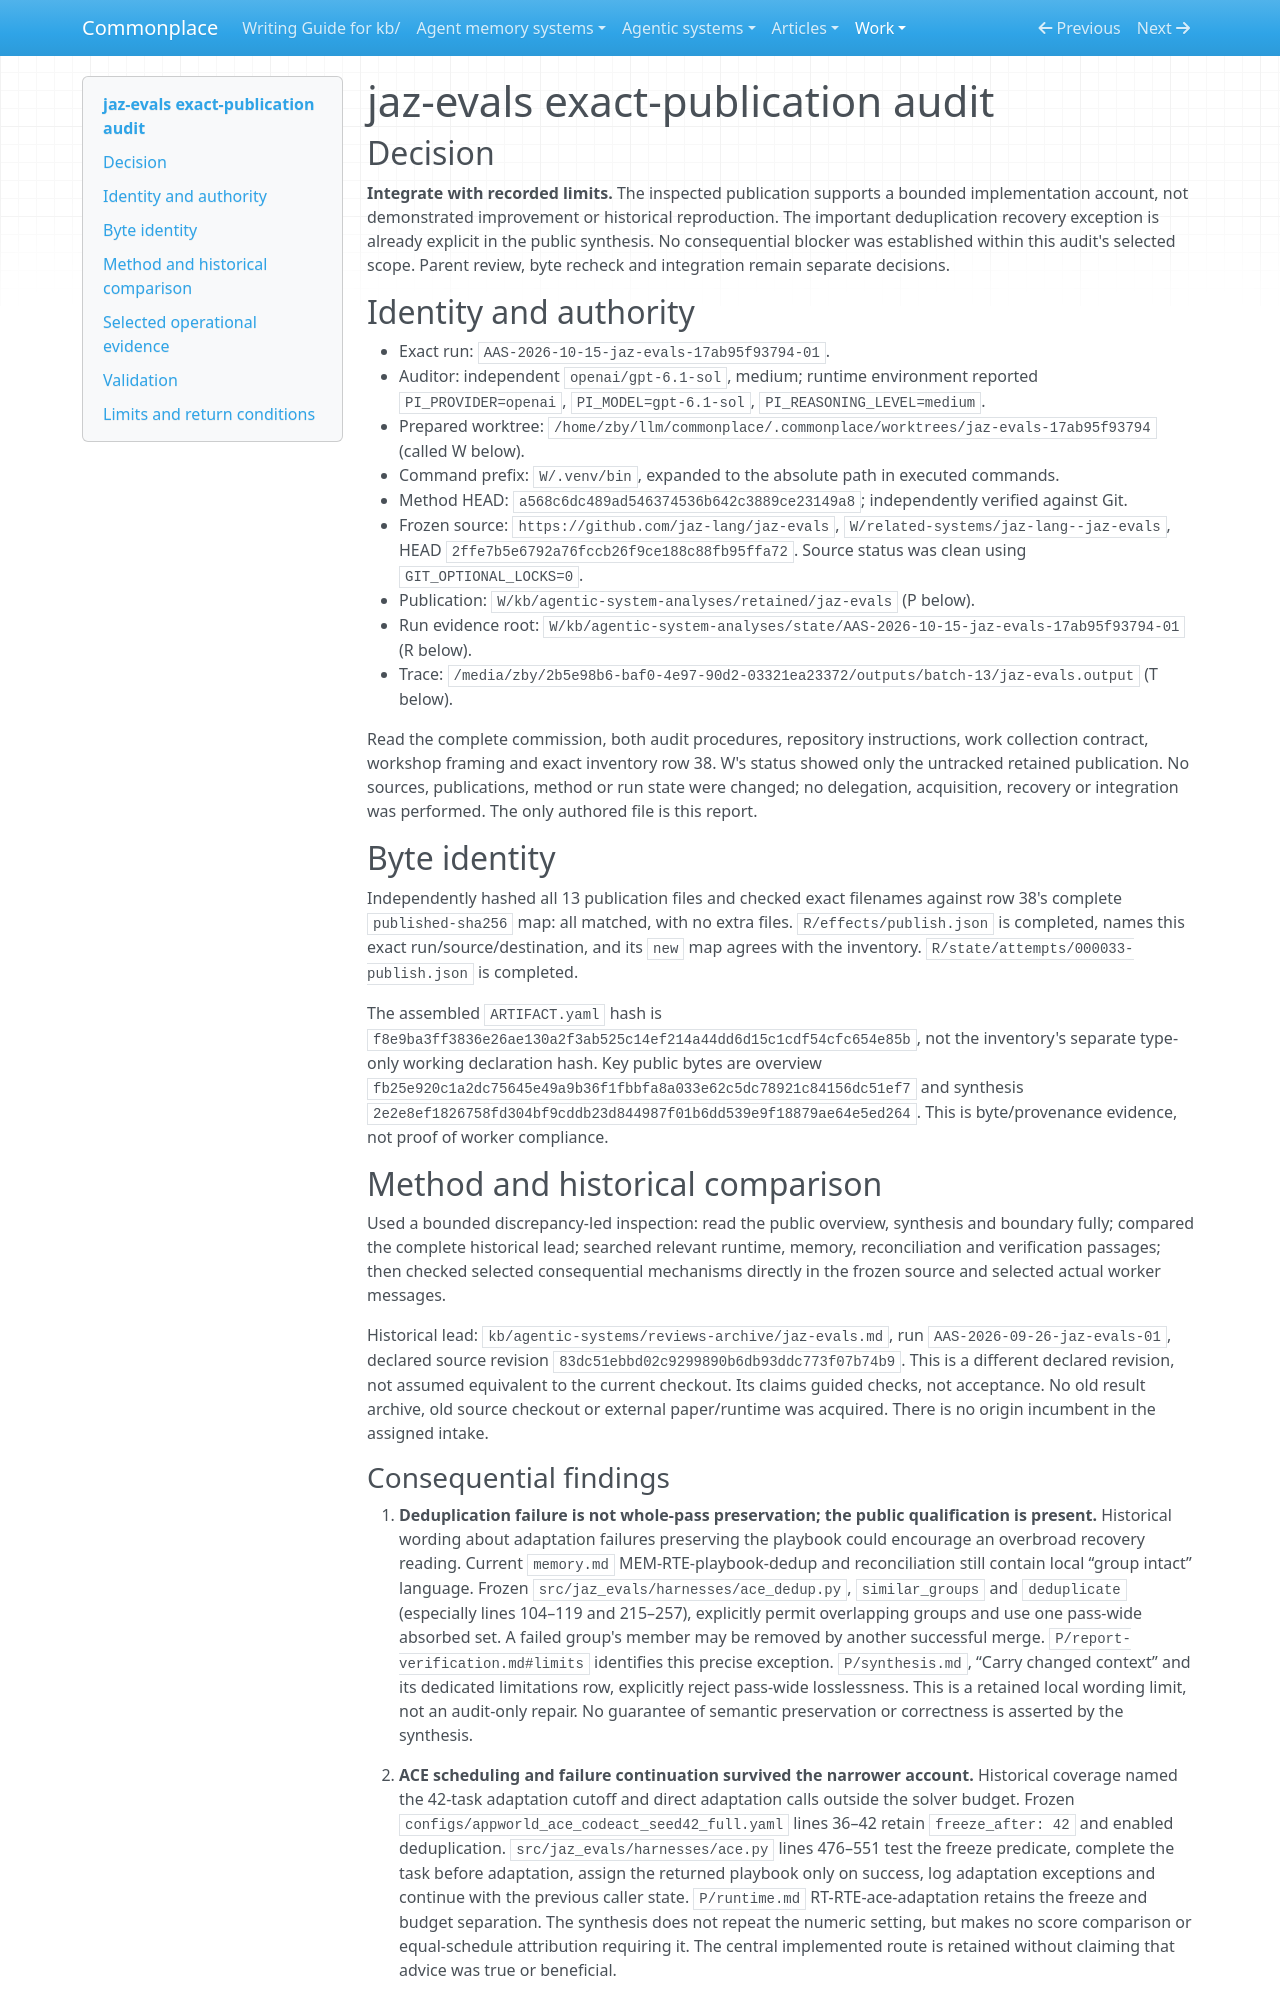

repository: zby/commonplace · page: work/agentic-system-completion/evidence/captured/audits/next-publications/AAS-2026-10-15-jaz-evals-17ab95f93794-01/index.html · generator: mkdocs

# jaz-evals exact-publication audit

## Decision

**Integrate with recorded limits.** The inspected publication supports a bounded implementation account, not demonstrated improvement or historical reproduction. The important deduplication recovery exception is already explicit in the public synthesis. No consequential blocker was established within this audit's selected scope. Parent review, byte recheck and integration remain separate decisions.

## Identity and authority

- Exact run: `AAS-2026-10-15-jaz-evals-17ab95f93794-01`.
- Auditor: independent `openai/gpt-6.1-sol`, medium; runtime environment reported `PI_PROVIDER=openai`, `PI_MODEL=gpt-6.1-sol`, `PI_REASONING_LEVEL=medium`.
- Prepared worktree: `/home/zby/llm/commonplace/.commonplace/worktrees/jaz-evals-17ab95f93794` (called W below).
- Command prefix: `W/.venv/bin`, expanded to the absolute path in executed commands.
- Method HEAD: `a568c6dc489ad546374536b642c3889ce23149a8`; independently verified against Git.
- Frozen source: `https://github.com/jaz-lang/jaz-evals`, `W/related-systems/jaz-lang--jaz-evals`, HEAD `2ffe7b5e6792a76fccb26f9ce188c88fb95ffa72`. Source status was clean using `GIT_OPTIONAL_LOCKS=0`.
- Publication: `W/kb/agentic-system-analyses/retained/jaz-evals` (P below).
- Run evidence root: `W/kb/agentic-system-analyses/state/AAS-2026-10-15-jaz-evals-17ab95f93794-01` (R below).
- Trace: `/media/zby/2b5e98b6-baf0-4e97-90d2-03321ea23372/outputs/batch-13/jaz-evals.output` (T below).

Read the complete commission, both audit procedures, repository instructions, work collection contract, workshop framing and exact inventory row 38. W's status showed only the untracked retained publication. No sources, publications, method or run state were changed; no delegation, acquisition, recovery or integration was performed. The only authored file is this report.

## Byte identity

Independently hashed all 13 publication files and checked exact filenames against row 38's complete `published-sha256` map: all matched, with no extra files. `R/effects/publish.json` is completed, names this exact run/source/destination, and its `new` map agrees with the inventory. `R/state/attempts/000033-publish.json` is completed.

The assembled `ARTIFACT.yaml` hash is `f8e9ba3ff3836e26ae130a2f3ab525c14ef214a44dd6d15c1cdf54cfc654e85b`, not the inventory's separate type-only working declaration hash. Key public bytes are overview `fb25e920c1a2dc75645e49a9b36f1fbbfa8a033e62c5dc78921c84156dc51ef7` and synthesis `2e2e8ef1826758fd304bf9cddb23d844987f01b6dd539e9f18879ae64e5ed264`. This is byte/provenance evidence, not proof of worker compliance.

## Method and historical comparison

Used a bounded discrepancy-led inspection: read the public overview, synthesis and boundary fully; compared the complete historical lead; searched relevant runtime, memory, reconciliation and verification passages; then checked selected consequential mechanisms directly in the frozen source and selected actual worker messages.

Historical lead: `kb/agentic-systems/reviews-archive/jaz-evals.md`, run `AAS-2026-09-26-jaz-evals-01`, declared source revision `83dc51ebbd02c9299890b6db93ddc773f07b74b9`. This is a different declared revision, not assumed equivalent to the current checkout. Its claims guided checks, not acceptance. No old result archive, old source checkout or external paper/runtime was acquired. There is no origin incumbent in the assigned intake.
